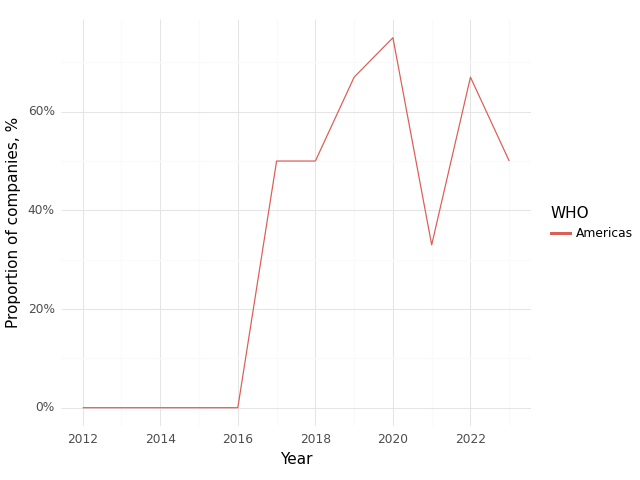

Values plotted in this chart, from the file beside it:
, Year, WHO, Climate, Health, Intersection
0, 2012, Americas, 1.0, 1.0, 0.0
1, 2013, Americas, 0.67, 1.0, 0.0
2, 2014, Americas, 1.0, 1.0, 0.0
3, 2015, Americas, 0.0, 1.0, 0.0
4, 2016, Americas, 0.0, 1.0, 0.0
5, 2017, Americas, 0.83, 0.83, 0.5
6, 2018, Americas, 0.75, 0.75, 0.5
7, 2019, Americas, 1.0, 1.0, 0.67
8, 2020, Americas, 1.0, 1.0, 0.75
9, 2021, Americas, 0.67, 0.67, 0.33
10, 2022, Americas, 1.0, 1.0, 0.67
11, 2023, Americas, 1.0, 1.0, 0.5
